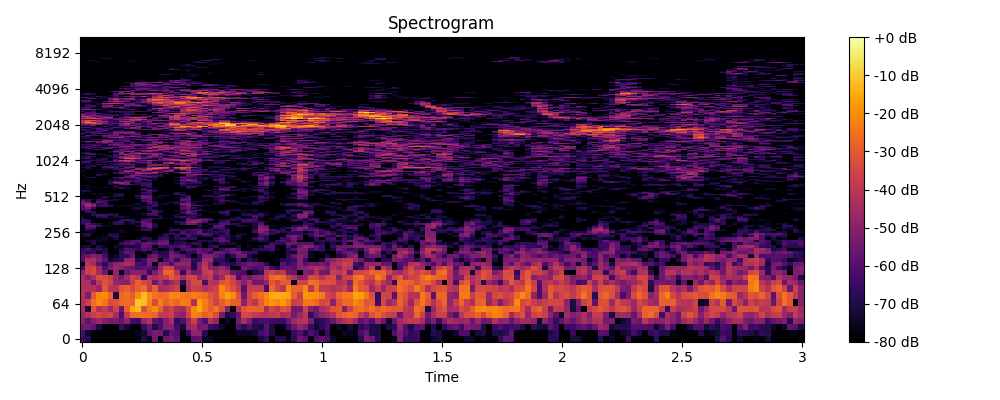

Source data for this figure (header and first rows):
0, 1, 2, 3, 4, 5, 6, 7, 8, 9, 10, 11, 12, 13, 14, 15, 16, 17, 18, 19, 20, 21, 22, 23
-64.99, -69.82, -80.0, -80.0, -80.0, -80.0, -80.0, -80.0, -80.0, -80.0, -78.65, -70.28, -76.37, -54.75, -80.0, -56.4, -53.7, -58.47, -80.0, -80.0, -59.77, -58.48, -75.3, -75.41
-62.06, -73.39, -78.76, -79.52, -80.0, -80.0, -80.0, -80.0, -80.0, -80.0, -75.62, -72.96, -58.26, -53.25, -54.32, -69.18, -58.34, -60.48, -77.63, -64.54, -49.29, -49.38, -70.11, -80.0
-55.5, -53.95, -57.64, -71.49, -80.0, -80.0, -80.0, -64.9, -73.41, -80.0, -80.0, -65.38, -56.79, -70.4, -61.33, -51.21, -51.23, -63.45, -72.58, -48.75, -44.38, -55.31, -53.39, -64.87
-49.88, -58.95, -50.73, -45.74, -51.33, -54.35, -53.23, -57.02, -49.4, -63, -65.38, -47.25, -41.94, -58.34, -61.33, -50.96, -44.29, -67.39, -61.26, -48.62, -36.93, -52.93, -61.32, -42.07
-46.61, -41.95, -37.47, -34.93, -37.55, -35.27, -44.39, -61.85, -38.26, -26.09, -25.69, -25.68, -26.13, -28.29, -38.19, -38.72, -36.62, -47.27, -50.1, -35.96, -22.28, -24.14, -28.88, -26.65
-44.34, -72.03, -31.08, -42.71, -38.15, -46.36, -35.47, -55.94, -28.96, -15.41, -12.36, -32.62, -23.89, -19.84, -28.61, -39.94, -35.53, -43.64, -45.05, -33.2, -21.17, -15.08, -23.5, -29.16
-42.66, -37.33, -26.22, -20.92, -24.39, -33.14, -32.16, -26.97, -26.04, -27.66, -10.43, -12.02, -22.48, -33.51, -23.1, -28.68, -24.88, -27.6, -22.53, -24.06, -43.01, -16.37, -22.51, -28.75
-42.14, -52.91, -30.54, -21.38, -20.14, -27.26, -70.45, -27.01, -25.17, -29.04, -20.89, -12.66, -20.08, -24.8, -27.38, -26.82, -21.54, -21.34, -24.5, -25.29, -22.75, -24.5, -25.95, -31.87
-42.37, -42.28, -41.79, -47.48, -30.79, -40.39, -41.69, -31.44, -28.72, -34.21, -28.91, -26, -38.11, -29.31, -44.81, -43.93, -40.08, -35.98, -80.0, -43.84, -36.55, -37.09, -42.91, -39.08
-42.91, -43.33, -55.9, -39.99, -31.28, -36.2, -48.37, -49.92, -51.56, -38.06, -27.96, -34.48, -37.48, -56.53, -44.91, -54.58, -47.81, -41.93, -67.99, -43.01, -33.56, -34.03, -62.37, -40.25
-43.98, -51.5, -44.6, -32.75, -34, -37.54, -47.74, -54.32, -45.78, -35.92, -39.98, -66.17, -41.97, -44, -40.49, -38.02, -30.23, -34.91, -43.5, -36.06, -34.84, -47.95, -42.19, -37.89
-48.56, -36.92, -33.45, -44.93, -55.41, -80.0, -48.26, -80.0, -56.76, -50.15, -50.79, -51.77, -67.03, -53.03, -43.17, -27.7, -26.96, -40.89, -66.51, -45.13, -55.86, -53.45, -38.69, -35.94
-62.96, -37.01, -34.34, -46.56, -62, -53.44, -46.9, -51.02, -55.22, -56.71, -60.93, -59.01, -60.17, -65.7, -47.54, -33.81, -35.43, -53.79, -54.48, -51.89, -71.1, -51.35, -38.33, -49.87
-76.66, -41.01, -45.28, -58.72, -68.04, -57.49, -49.85, -47.81, -43.18, -45.86, -63.11, -64.56, -53.08, -77.39, -51.72, -52.54, -61.75, -48.84, -48.37, -48.52, -69.73, -52.4, -41.73, -53.6
-61.23, -43.47, -42.7, -50.3, -58.29, -73.58, -69.8, -68.26, -48.97, -48.97, -70.44, -64.01, -52.21, -52.39, -80.0, -61.37, -53.83, -67.07, -53.53, -52.75, -66.82, -65.59, -45.11, -45.85
-59.94, -55.7, -50.45, -52.3, -62.79, -77.26, -74.19, -68.12, -67.97, -55.39, -75.32, -80.0, -59.84, -55.37, -65.63, -68.53, -51.96, -55.05, -58.77, -68.28, -80.0, -67.37, -51.81, -51.66
-63.33, -70.65, -64.6, -80.0, -68.86, -80.0, -80.0, -66.94, -57.41, -59.6, -80.0, -73.49, -80.0, -64.94, -70.87, -68.63, -56.23, -62.71, -77.67, -67.31, -68.77, -56.59, -59.66, -67.73
-66.52, -61.26, -68.9, -67.03, -71.08, -80.0, -77.14, -71.98, -62.22, -62.71, -66.18, -60.8, -62.96, -71.85, -80.0, -75.48, -62.68, -80.0, -63.25, -60.01, -61.34, -57.89, -61.85, -59.59
-73.32, -72.04, -80.0, -70.76, -75.75, -80.0, -73.9, -76.29, -73.01, -74.06, -70.86, -56.7, -59.07, -80.0, -64.86, -65.52, -61.58, -63.81, -58.58, -64.33, -77.17, -70.99, -80.0, -70.56
-80.0, -80.0, -70.33, -80.0, -79.03, -80.0, -78.91, -65.55, -61.68, -59.87, -65.43, -58.36, -57.4, -60.69, -54.83, -55.08, -72.92, -69.32, -66.34, -72.21, -66.38, -68.06, -80.0, -73.16
-78.45, -73.09, -69.95, -74.48, -76.73, -80.0, -80.0, -79.17, -67.8, -61.49, -59.63, -77.05, -66.41, -68.04, -60.22, -57.35, -80.0, -73.32, -73.12, -80.0, -79.51, -68.5, -70.88, -68.99
-79.71, -80.0, -77.84, -76.22, -74.51, -80.0, -72.07, -80.0, -80.0, -80.0, -75.87, -69.12, -70.32, -77.14, -67.2, -63.78, -75.31, -69.98, -65.5, -68.46, -66.81, -80.0, -80.0, -80.0
-72.95, -71.87, -80.0, -80.0, -76.63, -68.63, -67.95, -77.32, -80.0, -80.0, -80.0, -75.03, -80.0, -80.0, -74.52, -68.35, -80.0, -65.69, -80.0, -61.19, -71.48, -73.57, -65.86, -67.04
-71.63, -67.46, -78.08, -80.0, -80.0, -71.36, -71.19, -80.0, -80.0, -80.0, -80.0, -80.0, -80.0, -80.0, -77.54, -69.94, -67.88, -68.94, -62.75, -62.91, -63.72, -60.99, -58.46, -62.19
-80.0, -78.21, -74.8, -80.0, -80.0, -80.0, -80.0, -74.86, -77.79, -78.98, -80.0, -80.0, -76.36, -80.0, -80.0, -80.0, -71.57, -79.58, -60.04, -70.76, -63.89, -55.08, -72.45, -68.96
-77.42, -71.14, -73.63, -80.0, -80.0, -80.0, -80.0, -74.23, -80.0, -80.0, -75.48, -66.78, -66.43, -80.0, -80.0, -80.0, -69.09, -64.64, -69.8, -65.98, -61.84, -61.25, -71.14, -67.42
-77.78, -60.85, -64.12, -80.0, -80.0, -80.0, -80.0, -80.0, -80.0, -80.0, -80.0, -69.94, -58.8, -74.14, -80.0, -80.0, -73.98, -76.74, -80.0, -80.0, -80.0, -72.76, -80.0, -73
-80.0, -59.03, -56.61, -66.34, -75.79, -76.25, -80.0, -80.0, -80.0, -80.0, -71.61, -59.18, -53.67, -68.1, -80.0, -80.0, -80.0, -80.0, -80.0, -79.05, -80.0, -69.66, -75.87, -80.0
-69.32, -59.76, -67.08, -71.36, -80.0, -75.87, -65.82, -67.26, -75.49, -72.85, -80.0, -56.44, -54.39, -70.8, -80.0, -80.0, -80.0, -75.08, -64.11, -54.93, -54.86, -66.89, -80.0, -71.62
-64.53, -65.75, -80.0, -80.0, -80.0, -77.05, -67.32, -62.15, -76.5, -68.42, -68.3, -57.29, -62.5, -80.0, -80.0, -80.0, -80.0, -68.88, -67.67, -50.77, -45.53, -52.9, -62.53, -80.0
-67.47, -69.06, -80.0, -80.0, -80.0, -80.0, -80.0, -67.19, -64.01, -67.54, -80.0, -63.48, -61.66, -78.08, -80.0, -80.0, -80.0, -77.34, -80.0, -55.72, -54.48, -51.29, -54.14, -63.98
-72.97, -80.0, -80.0, -80.0, -76.12, -73.68, -80.0, -80.0, -80.0, -78.23, -78.36, -73.24, -66.7, -67.17, -69.03, -74.53, -73.43, -77.02, -73.49, -58.85, -75.32, -65.74, -63.33, -67.49
-75.14, -78.06, -78.29, -66.74, -66.8, -80.0, -72.01, -71.4, -75.09, -78.5, -80.0, -80.0, -77.75, -79.73, -73.16, -80.0, -80.0, -71.29, -62.87, -68.31, -66.55, -80.0, -80.0, -80.0
-76.27, -77.62, -69.64, -61.83, -64.1, -68.1, -69.02, -80.0, -80.0, -80.0, -79.42, -75.38, -64.67, -63.72, -73.67, -80.0, -76.37, -72.37, -78.65, -71.63, -67.02, -71.25, -80.0, -80.0
-79.65, -78.64, -68.82, -76.16, -78.66, -70.92, -74.56, -80.0, -80.0, -80.0, -77.5, -71.2, -62.42, -62.17, -80.0, -77.87, -80.0, -79.33, -67.24, -57.03, -59.87, -76.4, -80.0, -80.0
-78.73, -65.23, -68.93, -80.0, -80.0, -80.0, -80.0, -77.43, -80.0, -80.0, -80.0, -80.0, -76.32, -61.25, -70.19, -80.0, -80.0, -78.73, -65.11, -53.84, -63.13, -80.0, -80.0, -75.75
-69.33, -64.02, -80.0, -80.0, -80.0, -80.0, -78.83, -80.0, -80.0, -80.0, -80.0, -80.0, -70.75, -62.46, -70.56, -78.61, -78.61, -73.31, -76.28, -57.89, -60.4, -66.44, -72.23, -80.0
-62.87, -62.6, -80.0, -80.0, -80.0, -80.0, -79, -80.0, -80.0, -75.29, -75.12, -80.0, -69.48, -69, -80.0, -80.0, -80.0, -80.0, -60.99, -62.62, -77.23, -65.84, -80.0, -80.0
-61.41, -54.4, -68.47, -80.0, -80.0, -80.0, -80.0, -80.0, -80.0, -74.36, -69, -74.92, -67.49, -80.0, -76.9, -80.0, -80.0, -80.0, -61.17, -56.92, -63.87, -76.87, -80.0, -80.0
-63.94, -46.83, -52.67, -68.26, -67.71, -70.48, -78.88, -80.0, -80.0, -76.31, -80.0, -68.6, -65.82, -69.14, -76.62, -80.0, -80.0, -80.0, -65.47, -55.41, -80.0, -73.16, -80.0, -80.0
-58.98, -43.43, -47.22, -64.88, -62.12, -65.64, -74.11, -73.75, -73.05, -72.61, -77.48, -76.22, -76.67, -62.47, -76.43, -80.0, -80.0, -80.0, -59.06, -51.45, -60.08, -66.65, -70.62, -74.38
-53.71, -47.29, -55.03, -69.11, -63.69, -78.04, -80.0, -80.0, -80.0, -80.0, -72.7, -77.45, -65.27, -66.07, -75.2, -73.32, -80.0, -71.76, -53.62, -52.41, -70.06, -78.85, -77.66, -80.0
-54.46, -57.92, -80.0, -57.9, -67.47, -80.0, -80.0, -80.0, -80.0, -80.0, -77.98, -77.63, -60.48, -69.5, -80.0, -76.61, -69.69, -65.38, -65.21, -57.99, -74.17, -80.0, -80.0, -80.0
-58.33, -64.67, -78.09, -61.4, -62.53, -80.0, -80.0, -80.0, -80.0, -80.0, -80.0, -62.18, -57.38, -68.34, -80.0, -80.0, -77.99, -73.57, -69.66, -62.1, -73.15, -72.16, -78.49, -80.0
-61.34, -67.07, -80.0, -65.75, -65.78, -70.09, -72.91, -80.0, -80.0, -80.0, -80.0, -63.5, -61.07, -80.0, -80.0, -80.0, -80.0, -79.45, -57.94, -61.52, -80.0, -77.36, -73.58, -79.32
-67.1, -66.37, -75.08, -68.99, -80.0, -74.92, -70.55, -75.49, -80.0, -80.0, -80.0, -66.99, -59.66, -76.38, -80.0, -80.0, -80.0, -77.62, -57.61, -57.47, -75.84, -80.0, -80.0, -80.0
-80.0, -80.0, -80.0, -77.56, -69.92, -80.0, -76.91, -80.0, -80.0, -80.0, -72.73, -56.79, -56.36, -75.55, -76.5, -80.0, -80.0, -80.0, -65.71, -60.99, -80.0, -80.0, -79.31, -80.0
-80.0, -79.5, -79.61, -75.37, -70.46, -73.22, -70.01, -72.51, -80.0, -80.0, -67.74, -52.05, -56.23, -77.02, -74.61, -80.0, -80.0, -80.0, -77.41, -63.83, -80.0, -80.0, -68.37, -66.35
-78.28, -80.0, -80.0, -80.0, -80.0, -80.0, -70.44, -68.63, -80.0, -80.0, -70.53, -57.17, -60.12, -80.0, -72.1, -71.81, -79.75, -80.0, -65.18, -67.67, -80.0, -80.0, -71.97, -66.6
-76.44, -80.0, -76.96, -75.23, -79.96, -80.0, -70.16, -68.4, -80.0, -80.0, -80.0, -70.17, -64.14, -80.0, -80.0, -80.0, -74.82, -66.19, -66.43, -80.0, -80.0, -80.0, -80.0, -79.22
-75.58, -78.12, -75.26, -76.83, -74.92, -77.61, -74.53, -71.39, -80.0, -80.0, -80.0, -69.47, -64.52, -80.0, -80.0, -80.0, -80.0, -65.16, -78.35, -80.0, -80.0, -80.0, -80.0, -80.0
-75.49, -80.0, -80.0, -80.0, -80.0, -80.0, -80.0, -80.0, -80.0, -80.0, -80.0, -65.12, -63.1, -80.0, -80.0, -80.0, -80.0, -70.2, -72.45, -80.0, -80.0, -80.0, -80.0, -80.0
-70.24, -72.63, -80.0, -80.0, -80.0, -80.0, -80.0, -80.0, -80.0, -80.0, -79.62, -76.66, -61.26, -71.39, -80.0, -80.0, -80.0, -80.0, -79.9, -78.21, -80.0, -80.0, -80.0, -80.0
-69.94, -68.87, -80.0, -80.0, -78.32, -80.0, -80.0, -80.0, -80.0, -80.0, -75.38, -69.27, -59.64, -69.12, -80.0, -80.0, -80.0, -80.0, -80.0, -80.0, -80.0, -80.0, -75.3, -72.38
-77.9, -78.91, -80.0, -80.0, -80.0, -80.0, -75.66, -80.0, -77.66, -80.0, -76.52, -62.15, -65.45, -73.96, -80.0, -80.0, -80.0, -80.0, -80.0, -80.0, -80.0, -80.0, -75.21, -77.01
-80.0, -80.0, -76.7, -80.0, -80.0, -80.0, -80.0, -66.66, -72.64, -80.0, -80.0, -66.26, -80.0, -79.42, -80.0, -80.0, -80.0, -80.0, -77.13, -71.3, -77.77, -80.0, -80.0, -80.0
-80.0, -73.59, -77.64, -79.32, -72.57, -75.54, -69.9, -66.27, -75.31, -80.0, -80.0, -76.46, -67.03, -75.98, -80.0, -80.0, -80.0, -80.0, -80.0, -66.45, -69.12, -80.0, -80.0, -80.0
-80.0, -79.83, -76.37, -79.28, -78.88, -80.0, -74.28, -78.69, -80.0, -77.7, -80.0, -75.04, -65.32, -80.0, -80.0, -80.0, -80.0, -79.23, -73.93, -62.88, -64.37, -79.78, -79.02, -80.0
-79.96, -70.83, -75.01, -80.0, -80.0, -80.0, -80.0, -80.0, -80.0, -77.76, -80.0, -67.83, -65.21, -80.0, -80.0, -80.0, -80.0, -79.18, -66.58, -73.47, -65.23, -63.21, -76.83, -80.0
-77.75, -72.73, -77.91, -80.0, -80.0, -78.63, -72.45, -79.19, -73.45, -78.16, -77.94, -61.1, -64.63, -80.0, -80.0, -80.0, -80.0, -80.0, -70.33, -71.94, -70.34, -66.95, -74.89, -80.0
... 965 more rows
